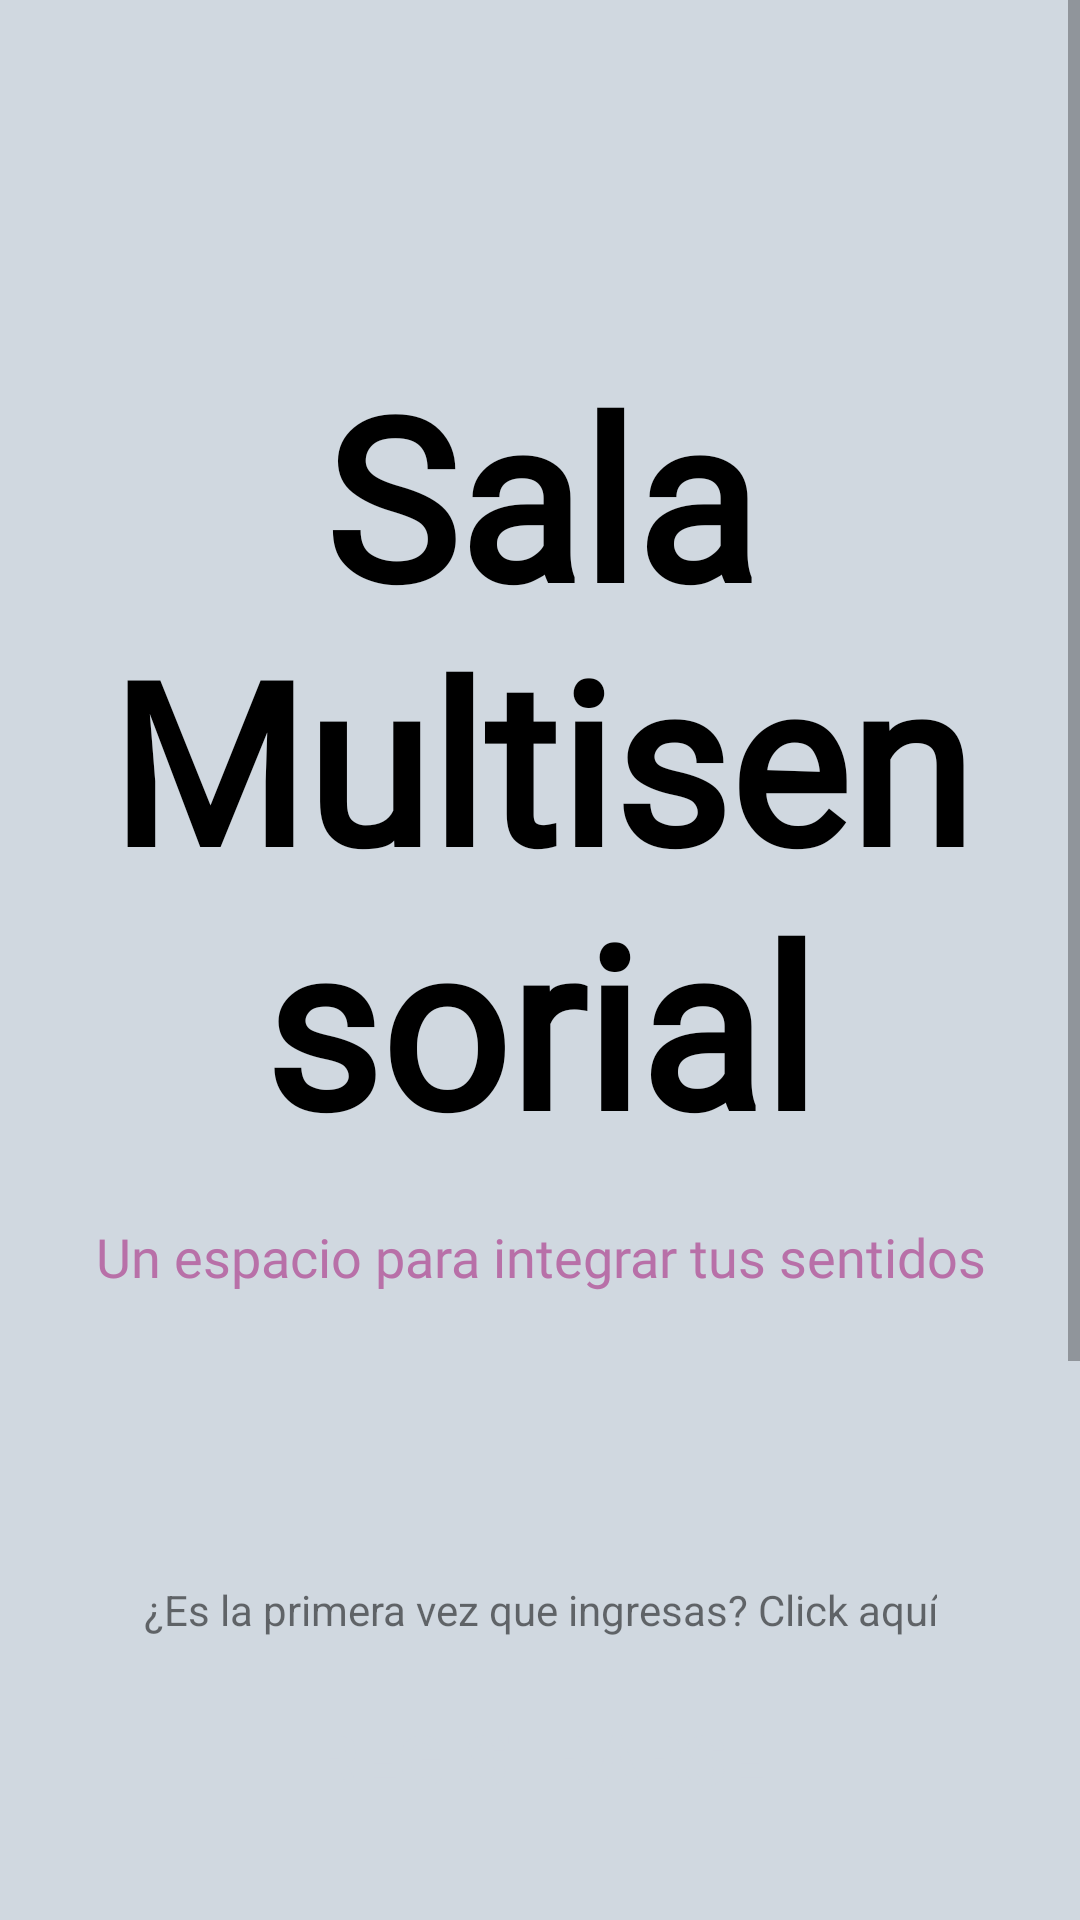

This screen was rendered from an Android layout file. Write that file and the resources it references.
<!-- AndroidManifest.xml: activity theme SlashScreen -->
<!-- res/layout/activity_principal.xml -->
<?xml version="1.0" encoding="utf-8"?>
<ScrollView
    xmlns:android="http://schemas.android.com/apk/res/android"
    xmlns:app="http://schemas.android.com/apk/res-auto"
    xmlns:tools="http://schemas.android.com/tools"
    android:layout_width="match_parent"
    android:layout_height="match_parent"
    android:fillViewport="true">

    <androidx.constraintlayout.widget.ConstraintLayout
        android:layout_width="match_parent"
        android:layout_height="wrap_content"
        android:background="@color/colorGris"
        tools:context=".PrincipalActivity">

        <Button
            android:id="@+id/buttonRegistrarse"
            style="@style/ButtonVioletaTheme"
            android:layout_width="300dp"
            android:layout_height="80dp"
            android:layout_marginHorizontal="25dp"
            android:padding="15dp"
            android:text="Registrarse"
            android:textAllCaps="true"
            android:textAppearance="@style/TextAppearance.AppCompat.Display1"
            android:textColor="@drawable/text_boton_violeta"
            android:textSize="23sp"
            android:textStyle="bold"
            app:layout_constraintBottom_toTopOf="@+id/textView2"
            app:layout_constraintEnd_toEndOf="parent"
            app:layout_constraintHorizontal_bias="0.5"
            app:layout_constraintStart_toStartOf="parent"
            app:layout_constraintTop_toBottomOf="@+id/textView" />

        <Button
            android:id="@+id/buttonInicio"
            style="@style/ButtonVioletaTheme"
            android:layout_width="300dp"
            android:layout_height="80dp"
            android:layout_marginHorizontal="25dp"
            android:layout_marginBottom="146dp"
            android:text="inicio"
            android:textAllCaps="true"
            android:textAppearance="@style/TextAppearance.AppCompat.Display1"
            android:textColor="@drawable/text_boton_violeta"
            android:textSize="23sp"
            android:textStyle="bold"
            app:layout_constraintBottom_toBottomOf="parent"
            app:layout_constraintEnd_toEndOf="parent"
            app:layout_constraintHorizontal_bias="0.5"
            app:layout_constraintStart_toStartOf="parent"
            app:layout_constraintTop_toBottomOf="@+id/textView2"
            app:layout_constraintVertical_bias="0.0" />

        <TextView
            android:id="@+id/textView"
            android:layout_width="wrap_content"
            android:layout_height="wrap_content"
            android:layout_marginHorizontal="25dp"
            android:layout_marginTop="96dp"
            android:text="¿Es la primera vez que ingresas? Click aquí"
            android:textAlignment="center"
            android:textSize="14sp"
            app:layout_constraintBottom_toTopOf="@+id/buttonRegistrarse"
            app:layout_constraintEnd_toEndOf="parent"
            app:layout_constraintHorizontal_bias="0.5"
            app:layout_constraintStart_toStartOf="parent"
            app:layout_constraintTop_toBottomOf="@+id/subtituloTV" />

        <TextView
            android:id="@+id/textView2"
            android:layout_width="wrap_content"
            android:layout_height="wrap_content"
            android:layout_marginHorizontal="25dp"
            android:layout_marginTop="32dp"
            android:text="¿Tenés tus datos cargados? Inicia Sesión"
            android:textAlignment="center"
            android:textSize="14sp"
            app:layout_constraintBottom_toTopOf="@+id/buttonInicio"
            app:layout_constraintEnd_toEndOf="parent"
            app:layout_constraintHorizontal_bias="0.5"
            app:layout_constraintStart_toStartOf="parent"
            app:layout_constraintTop_toBottomOf="@+id/buttonRegistrarse" />

        <TextView
            android:id="@+id/salaMultisensorialTV"
            android:layout_width="match_parent"
            android:layout_height="wrap_content"
            android:layout_marginHorizontal="23dp"
            android:layout_marginTop="115dp"
            android:fontFamily="@font/goldstepfree"
            android:text="Sala Multisensorial"
            android:textAlignment="center"
            android:textColor="#000000"
            android:textSize="75sp"
            android:textStyle="bold"
            app:layout_constraintBottom_toTopOf="@+id/subtituloTV"
            app:layout_constraintEnd_toEndOf="parent"
            app:layout_constraintHorizontal_bias="0.5"
            app:layout_constraintStart_toStartOf="parent"
            app:layout_constraintTop_toTopOf="parent" />

        <TextView
            android:id="@+id/subtituloTV"
            android:layout_width="match_parent"
            android:layout_height="wrap_content"
            android:layout_marginHorizontal="25dp"
            android:layout_marginTop="16dp"
            android:fontFamily="@font/rowishandwriting"
            android:text="Un espacio para integrar tus sentidos"
            android:textAlignment="center"
            android:textColor="@color/colorVioleta"
            android:textSize="18sp"
            android:textStyle="normal"
            app:layout_constraintBottom_toTopOf="@+id/textView"
            app:layout_constraintEnd_toEndOf="parent"
            app:layout_constraintHorizontal_bias="0.5"
            app:layout_constraintStart_toStartOf="parent"
            app:layout_constraintTop_toBottomOf="@+id/salaMultisensorialTV" />

    </androidx.constraintlayout.widget.ConstraintLayout>
</ScrollView>
<!-- resources referenced by this layout -->
<resources>
  <color name="colorGris">#D0D8E0</color>
  <color name="colorVioleta">#B870A8</color>
  <!-- drawable text_boton_violeta (drawable) -->
  <?xml version="1.0" encoding="utf-8"?>
  <selector xmlns:android="http://schemas.android.com/apk/res/android">
  
          <item android:color="@color/colorGris" android:state_pressed="false"/>
          <item android:color="#000000" android:state_pressed="true"/>
  
  </selector>
  <style name="ButtonVioletaTheme">
          <item name="android:background">@drawable/boton_violeta</item>
      </style>
  <style name="SlashScreen" parent="AppTheme.NoActionBar">
          <item name="android:windowBackground">@drawable/slash_screen</item>
      </style>
  <style name="AppTheme.NoActionBar">
          <item name="windowActionBar">false</item>
          <item name="windowNoTitle">true</item>
      </style>
  <!-- drawable slash_screen (drawable) -->
  <?xml version="1.0" encoding="utf-8"?>
  <layer-list xmlns:android="http://schemas.android.com/apk/res/android">
      <item android:drawable="@color/colorBlanco"/>
      <item>
          <bitmap android:src="@mipmap/slash"
              android:gravity="center" />
      </item>
  
      <item>
          <bitmap android:src="@mipmap/slash3"
              android:gravity="bottom" />
      </item>
  
  </layer-list>
  <color name="colorBlanco">#FFFFFF</color>
</resources>
